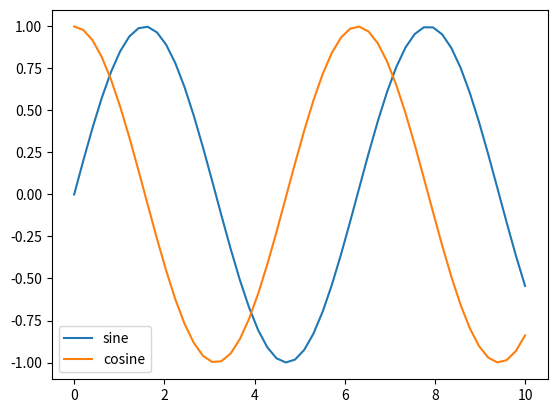

Source code (Python):
import numpy as np
import matplotlib.pyplot as plt

x=np.linspace(0,10)
y1=np.sin(x)
y2=np.cos(x)

plt.plot(x,y1,'-',label='sine')
plt.plot(x,y2,'-',label='cosine')
plt.legend()


plt.show()